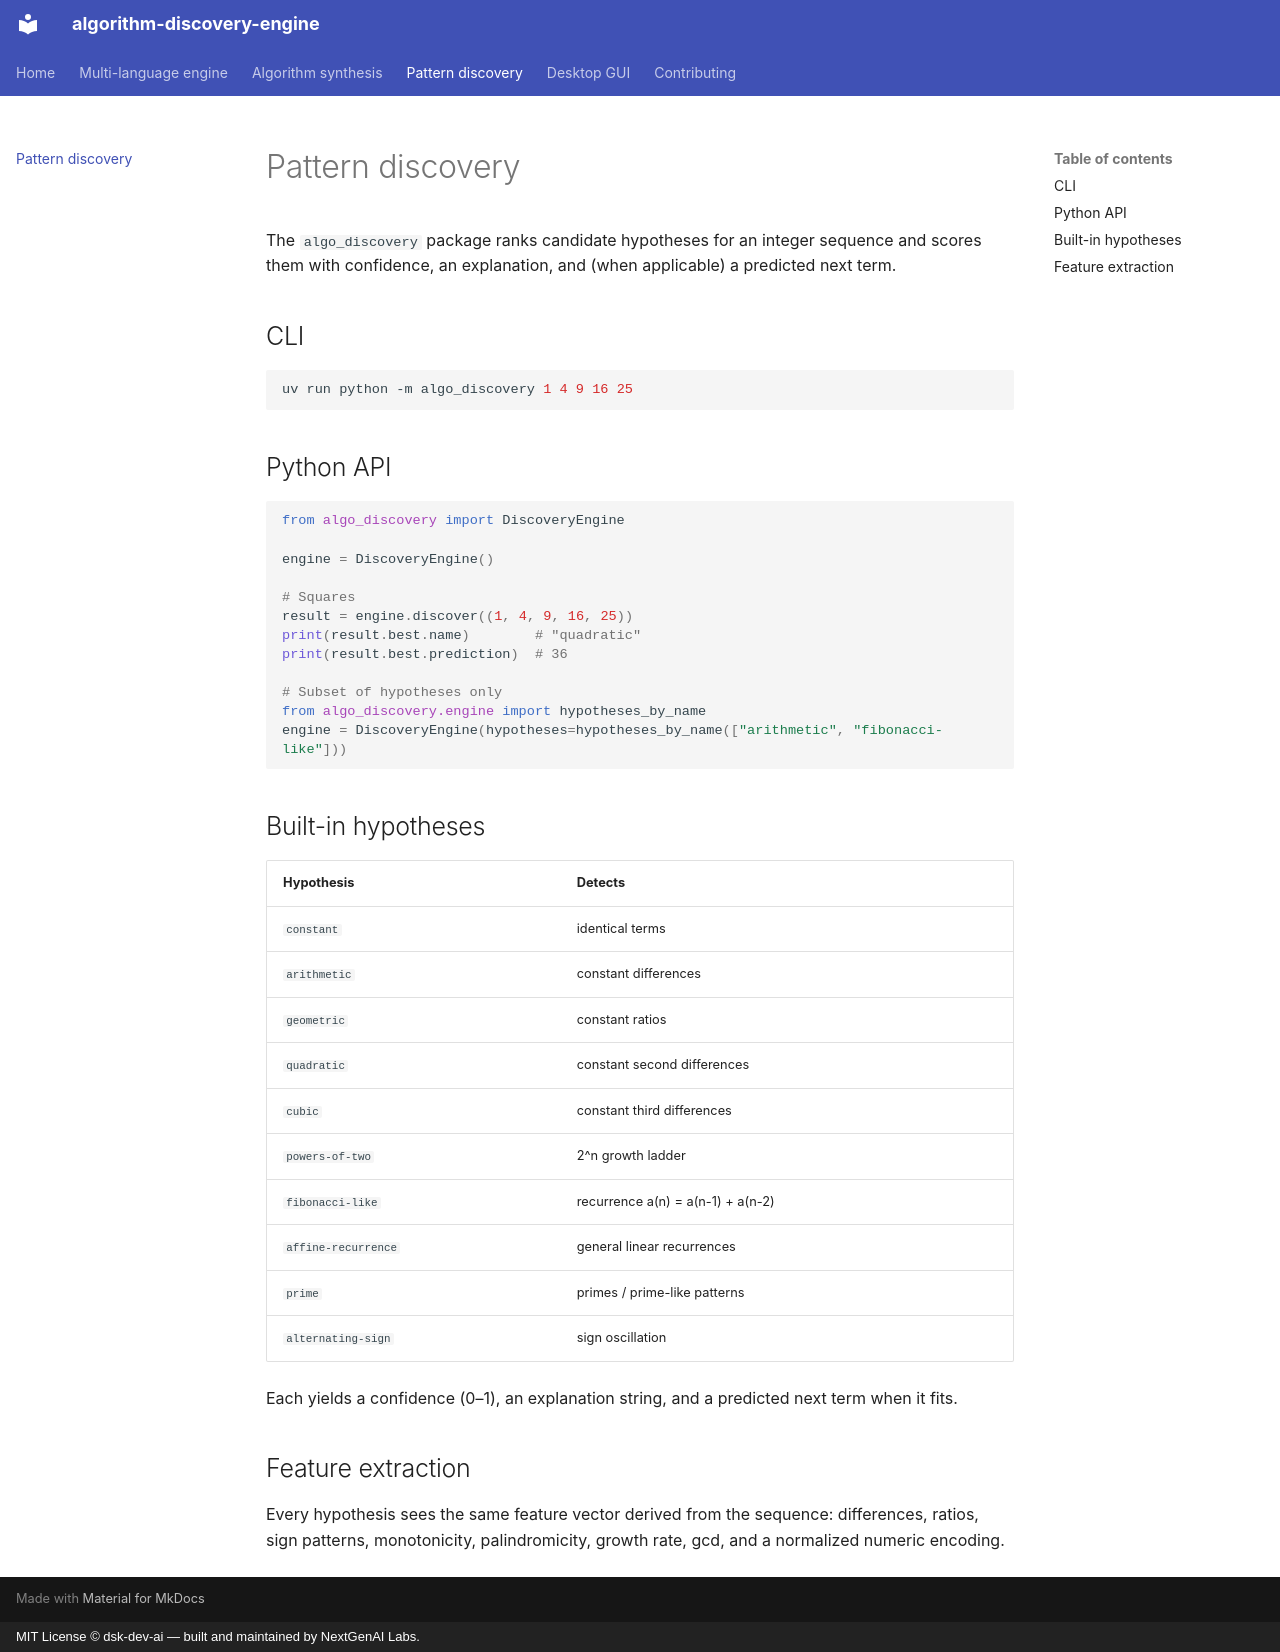

repository: dsk-dev-ai/algorithm-discovery-engine · page: patterns/index.html · generator: mkdocs · copyright: MIT License © dsk-dev-ai — built and maintained by NextGenAI Labs.

# Pattern discovery

The `algo_discovery` package ranks candidate hypotheses for an integer sequence
and scores them with confidence, an explanation, and (when applicable) a
predicted next term.

## CLI

```sh
uv run python -m algo_discovery 1 4 9 16 25
```

## Python API

```python
from algo_discovery import DiscoveryEngine

engine = DiscoveryEngine()

# Squares
result = engine.discover((1, 4, 9, 16, 25))
print(result.best.name)        # "quadratic"
print(result.best.prediction)  # 36

# Subset of hypotheses only
from algo_discovery.engine import hypotheses_by_name
engine = DiscoveryEngine(hypotheses=hypotheses_by_name(["arithmetic", "fibonacci-like"]))
```

## Built-in hypotheses

| Hypothesis            | Detects                                            |
| --------------------- | -------------------------------------------------- |
| `constant`            | identical terms                                    |
| `arithmetic`          | constant differences                               |
| `geometric`           | constant ratios                                    |
| `quadratic`           | constant second differences                        |
| `cubic`               | constant third differences                         |
| `powers-of-two`       | 2^n growth ladder                                  |
| `fibonacci-like`      | recurrence a(n) = a(n-1) + a(n-2)                  |
| `affine-recurrence`   | general linear recurrences                         |
| `prime`               | primes / prime-like patterns                       |
| `alternating-sign`    | sign oscillation                                  |

Each yields a confidence (0–1), an explanation string, and a predicted next term
when it fits.

## Feature extraction

Every hypothesis sees the same feature vector derived from the sequence:
differences, ratios, sign patterns, monotonicity, palindromicity, growth rate,
gcd, and a normalized numeric encoding.
